The GitHub repository PerezAbel/Flora-AI contains a labelled image folder "poultry" with 5 categories: bumblefoot, fowlpox, healthy, coryza, CRD. Examples follow, each with its label.

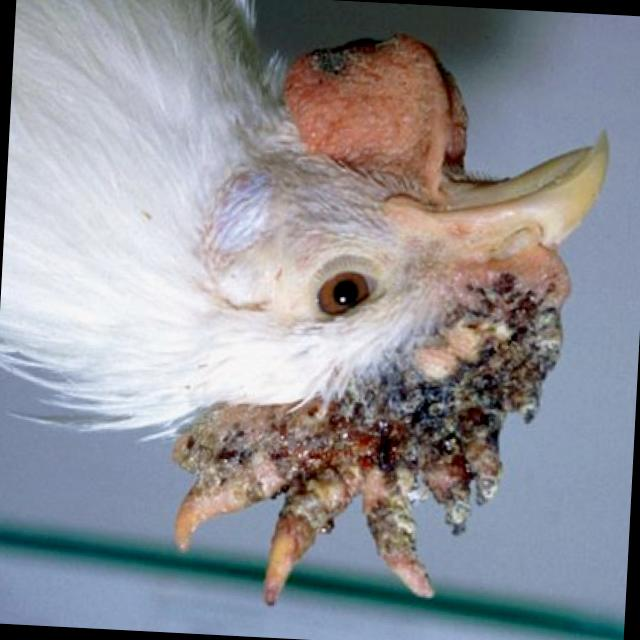
Label: fowlpox

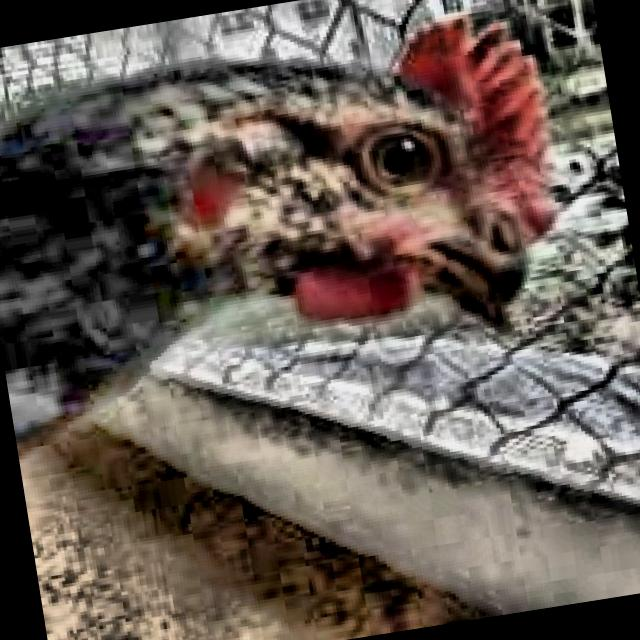
Label: healthy

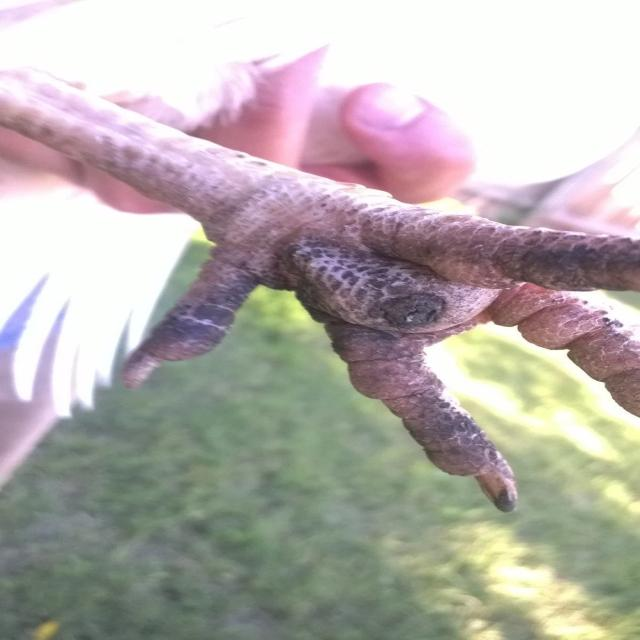
Label: bumblefoot

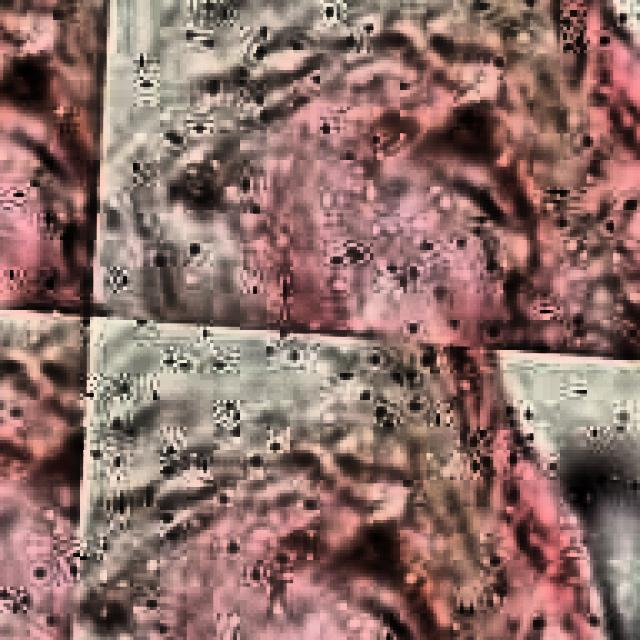
Label: CRD

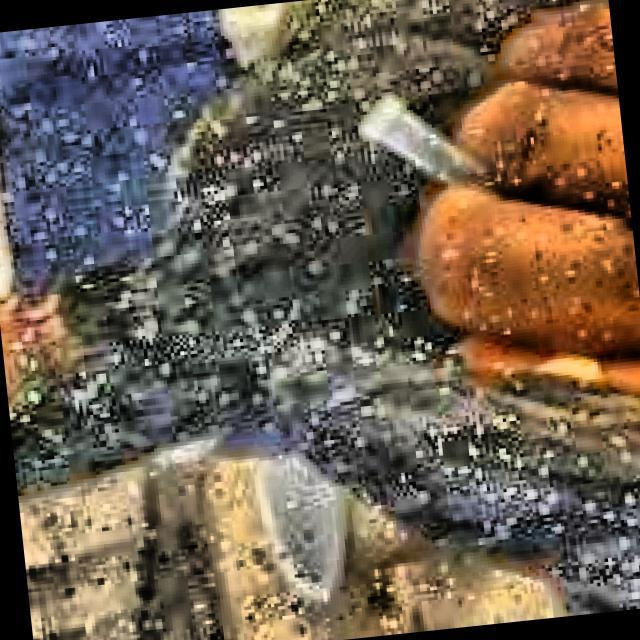
Label: coryza

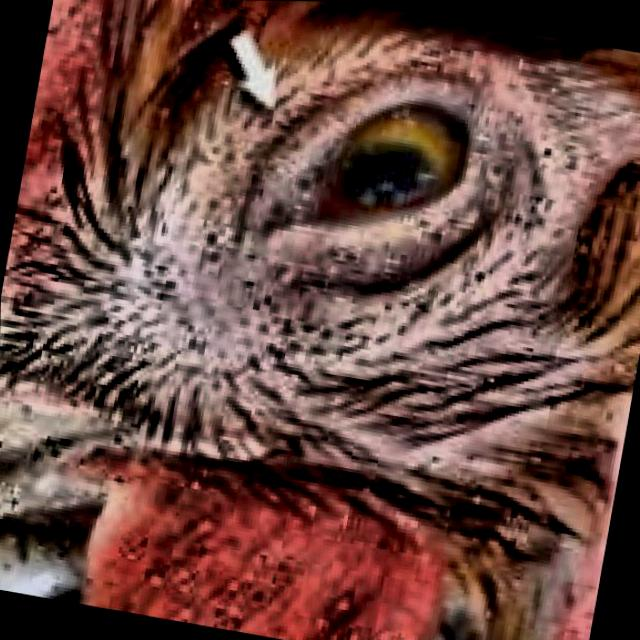
Label: coryza
